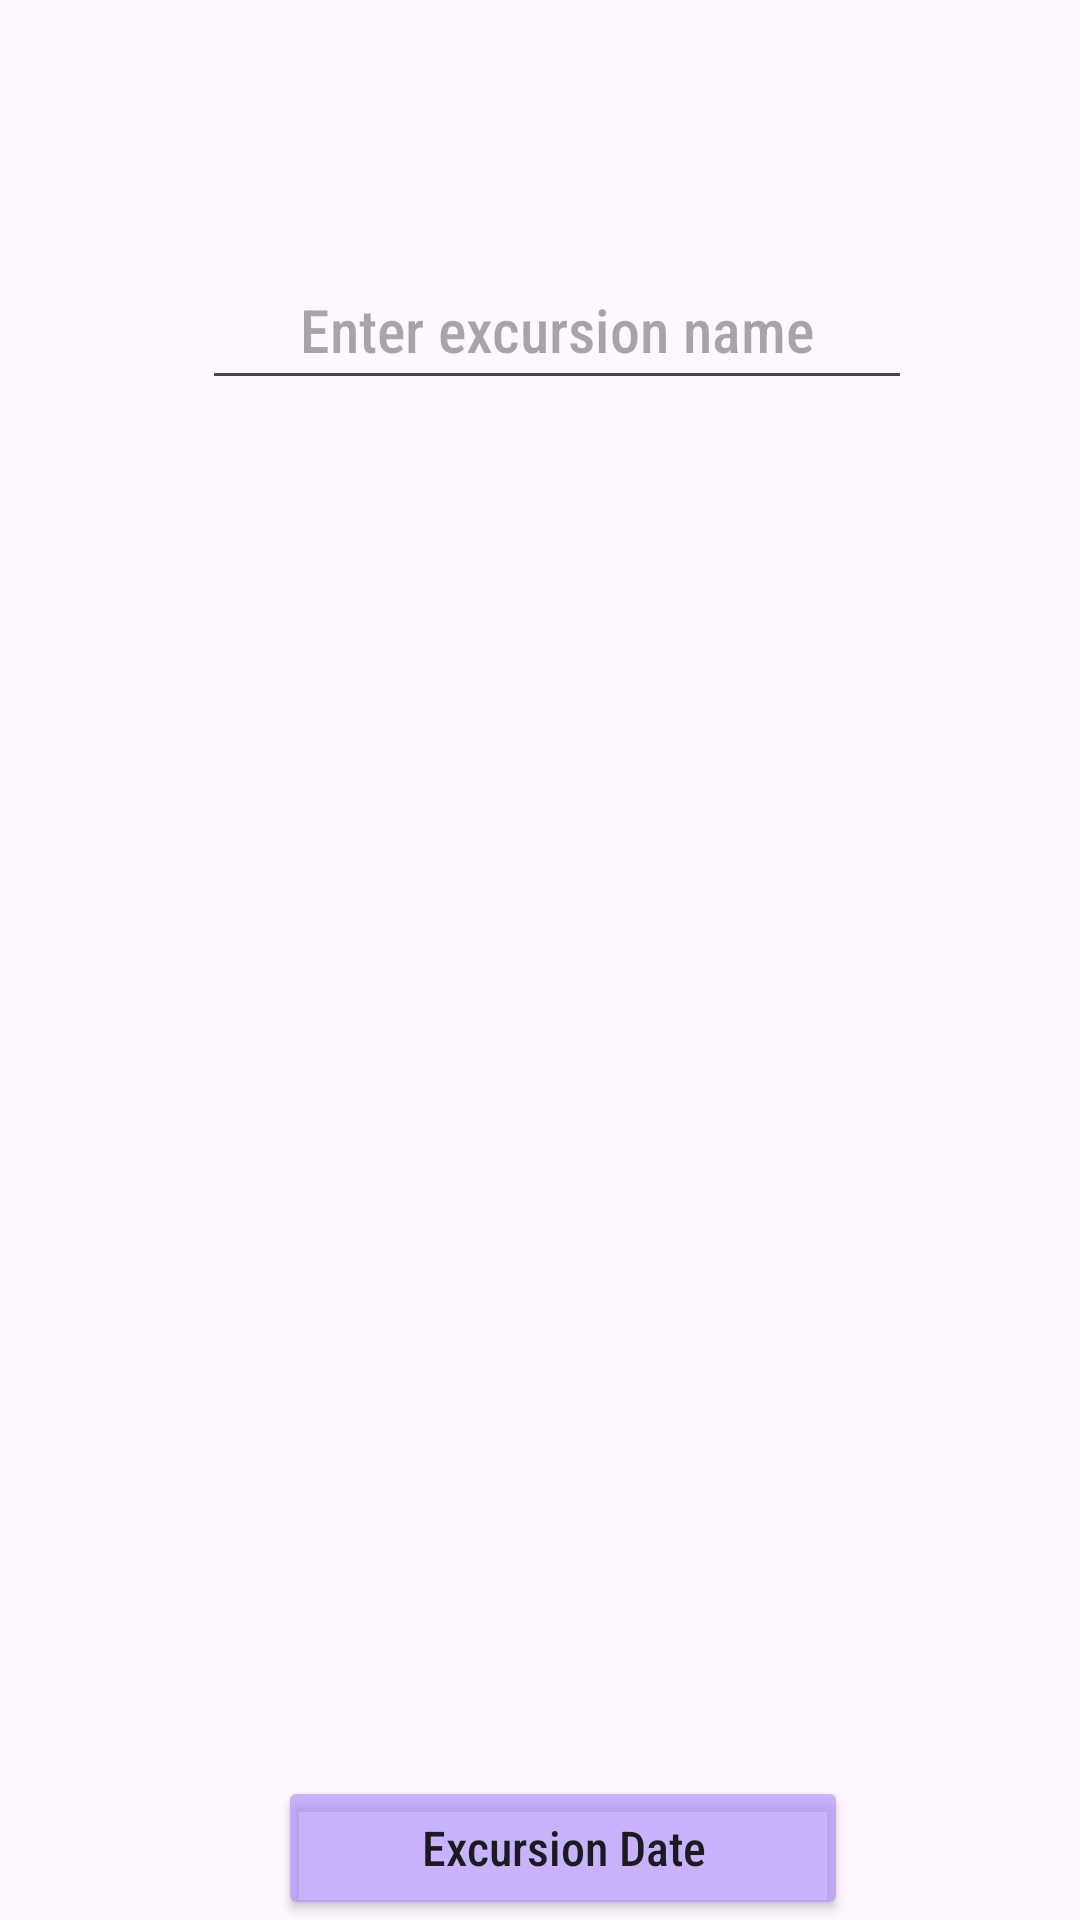

Produce the Android XML layout that renders to this screen, including the resource entries it uses.
<!-- AndroidManifest.xml: application theme Theme.Capstone_application -->
<!-- res/layout/activity_excursion_details.xml -->
<?xml version="1.0" encoding="utf-8"?>
<androidx.constraintlayout.widget.ConstraintLayout xmlns:android="http://schemas.android.com/apk/res/android"
    xmlns:app="http://schemas.android.com/apk/res-auto"
    xmlns:tools="http://schemas.android.com/tools"
    android:id="@+id/main"
    android:layout_width="match_parent"
    android:layout_height="match_parent"
    tools:context=".UI.ExcursionDetails">

    <EditText
        android:id="@+id/excursionName"
        android:layout_width="wrap_content"
        android:layout_height="50dp"
        android:ems="10"
        android:hint="Enter excursion name"
        android:inputType="text"
        android:fontFamily="sans-serif-condensed-medium"
        android:textAlignment="center"
        android:textSize="20dp"
        app:layout_constraintBottom_toBottomOf="parent"
        app:layout_constraintEnd_toEndOf="parent"
        app:layout_constraintHorizontal_bias=".547"
        app:layout_constraintStart_toStartOf="parent"
        app:layout_constraintTop_toTopOf="parent"
        app:layout_constraintVertical_bias=".141"/>

    <Button
        android:id="@+id/excursionDate"
        android:layout_width="wrap_content"
        android:layout_height="wrap_content"
        android:layout_marginTop="102dp"
        android:ems="10"
        android:inputType="date"
        android:fontFamily="sans-serif-condensed-medium"
        android:textSize="16dp"
        android:padding="10dp"
        android:text="Excursion Date"
        android:backgroundTint="@color/date_button"
        app:layout_constraintBottom_toBottomOf="parent"
        app:layout_constraintEnd_toEndOf="parent"
        app:layout_constraintHorizontal_bias=".546"
        app:layout_constraintStart_toStartOf="parent"
        app:layout_constraintVertical_bias=".004"/>
</androidx.constraintlayout.widget.ConstraintLayout>
<!-- resources referenced by this layout -->
<resources>
  <color name="date_button">#A9AF92FF</color>
  <style name="Theme.Capstone_application" parent="Base.Theme.Capstone_application" />
  <style name="Base.Theme.Capstone_application" parent="Theme.Material3.DayNight">
          
          
      </style>
</resources>
